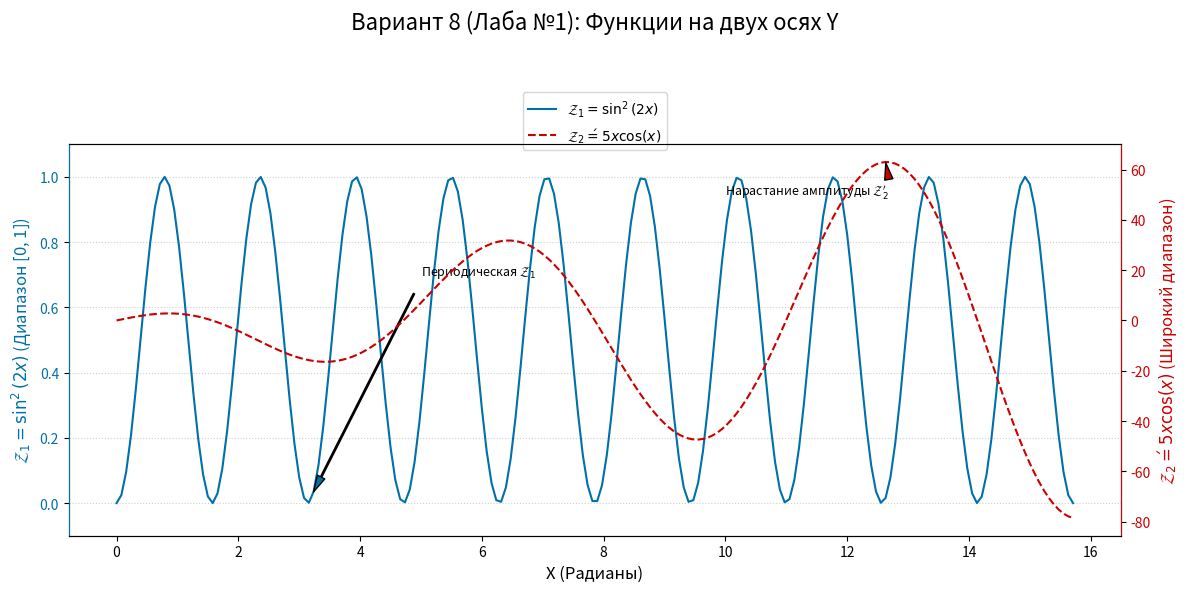

Write Python code to recreate this figure.
import numpy as np
import matplotlib.pyplot as plt

# 1. ГЕНЕРАЦИЯ ДАННЫХ
# Используем интервал X от 0 до 5π (около 15.7)
x = np.linspace(0, 5 * np.pi, 200)

# [redacted]
# Z1 = cos²x + sin²y + sin²2x - 1  => Z1(x) = sin²2x (Диапазон [0, 1])
def function_lab1_z1(x):
    return np.sin(2 * x) ** 2

# Функция 2 (Контрастная функция для демонстрации twinx)
# Используем Z2'(x) = 5 * x * cos(x) (Диапазон [-78, 78])
def function_contrast_z2(x):
    return 5 * x * np.cos(x) 

y1 = function_lab1_z1(x)
y2 = function_contrast_z2(x)

# 2. СОЗДАНИЕ ГРАФИКА
# Создаем Figure и первую ось (ax1)
fig, ax1 = plt.subplots(figsize=(12, 6))

# Устанавливаем заголовок
fig.suptitle('Вариант 8 (Лаба №1): Функции на двух осях Y', fontsize=16)

# --- Настройка Основной Оси Y (ax1) для Функции 1 (Синус) ---
color_1 = '#0070A8' # Синий
ax1.set_xlabel('X (Радианы)', fontsize=12)
ax1.set_ylabel(r'$\mathcal{Z}_1 = \sin^2(2x)$ (Диапазон [0, 1])', color=color_1, fontsize=12)
line1, = ax1.plot(x, y1, color=color_1, linestyle='-', label=r'$\mathcal{Z}_1$ (Синус)')
ax1.tick_params(axis='y', labelcolor=color_1)
ax1.set_ylim(-0.1, 1.1) 
ax1.grid(True, linestyle=':', alpha=0.6, axis='y') # Сетка только по Y1

# --- Создание Вторичной Оси Y (ax2) с использованием twinx() ---
ax2 = ax1.twinx() 

# --- Настройка Вторичной Оси Y (ax2) для Функции 2 (x*cos(x)) ---
color_2 = '#CC0000' # Красный
ax2.set_ylabel(r'$\mathcal{Z}_2\' = 5x \cos(x)$ (Широкий диапазон)', color=color_2, fontsize=12) 
line2, = ax2.plot(x, y2, color=color_2, linestyle='--', label=r'$\mathcal{Z}_2\'$ (Контрастная)')
ax2.tick_params(axis='y', labelcolor=color_2)
ax2.spines['right'].set_color(color_2)
ax2.spines['left'].set_color(color_1)


# 3. ДОБАВЛЕНИЕ ЛЕГЕНДЫ И АННОТАЦИЙ
# Объединяем легенды с обеих осей
ax1.legend([line1, line2], [r'$\mathcal{Z}_1 = \sin^2(2x)$', r'$\mathcal{Z}_2\' = 5x \cos(x)$'], 
           loc='upper center', bbox_to_anchor=(0.5, 1.15))

# Аннотация для Функция 1 (ax1) - Показываем точку на Z1
ax1.annotate(
    'Периодическая $\mathcal{Z}_1$',
    xy=(np.pi, function_lab1_z1(np.pi)), 
    xytext=(5, 0.7),  
    arrowprops=dict(facecolor=color_1, shrink=0.05, width=1, headwidth=6),
    fontsize=9,
    color='black'
)

# Аннотация для Функция 2 (ax2) - Показываем нарастающую амплитуду
max_index = np.argmax(y2)
ax2.annotate(
    'Нарастание амплитуды $\mathcal{Z}_2\'$',
    xy=(x[max_index], y2[max_index]), 
    xytext=(10, 50), 
    arrowprops=dict(facecolor=color_2, shrink=0.05, width=1, headwidth=6),
    fontsize=9,
    color='black'
)

# Выравнивание макета
fig.tight_layout(rect=[0, 0, 1, 0.95]) # Учитываем суженный макет из-за bbox_to_anchor

# 4. СОХРАНЕНИЕ И ОТОБРАЖЕНИЕ
plt.savefig('twinx_lab3_var8_final.png', dpi=300)
plt.show()